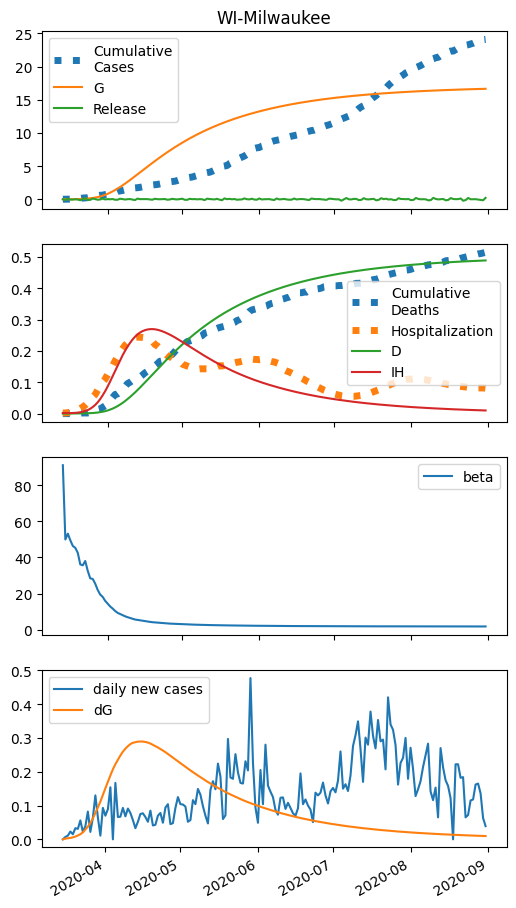

The table this chart was drawn from, first rows:
series, 2020-03-14, 2020-03-15, 2020-03-16, 2020-03-17, 2020-03-18, 2020-03-19, 2020-03-20, 2020-03-21, 2020-03-22, 2020-03-23, 2020-03-24, 2020-03-25, 2020-03-26, 2020-03-27, 2020-03-28, 2020-03-29, 2020-03-30, 2020-03-31, 2020-04-01, 2020-04-02, 2020-04-03, 2020-04-04, 2020-04-05
S, 47172, 47226, 47165, 47105, 47083, 47020, 46837, 46821, 46898, 46707, 46509, 46491, 46333, 46062, 45801, 45640, 45310, 45007, 44650, 44307, 43833, 43354, 43018
E, 0.0, 14.95, 21.52, 29.93, 41.78, 59.17, 82.52, 109.1, 148.2, 208.5, 272.6, 345.9, 447.9, 562.7, 680.5, 805.6, 950.5, 1090, 1231, 1365, 1495, 1605, 1699
I, 6.0, 3.6, 4.231, 5.519, 7.458, 10.26, 14.36, 20.05, 27.15, 36.82, 50.97, 68.34, 88.93, 115.4, 147.2, 182.6, 221.2, 264.4, 309.6, 356.3, 402.9, 448.8, 491.7
A, 0.0, 0.0, 0.9185, 2.204, 3.955, 6.364, 9.746, 14.43, 20.56, 28.84, 40.5, 55.63, 74.66, 99.2, 129.8, 166.4, 209.3, 259.3, 315.9, 378.9, 447.6, 521.6, 599.4
IH, 2.0, 2.137, 1.722, 1.653, 1.879, 2.372, 3.164, 4.354, 6.05, 8.266, 11.24, 15.46, 20.92, 27.59, 36.01, 46.32, 58.23, 71.53, 86.4, 102.4, 119.3, 136.5, 153.7
IN, 1.2, 2.335, 2.929, 3.617, 4.525, 5.772, 7.513, 9.978, 13.45, 18.15, 24.53, 33.4, 45.27, 60.61, 80.41, 105.5, 136.3, 173.2, 216.7, 266.9, 323.8, 386.8, 455.7
D, 0.01, 0.0726, 0.1395, 0.1934, 0.2451, 0.3039, 0.3782, 0.4772, 0.6135, 0.8028, 1.062, 1.413, 1.897, 2.552, 3.415, 4.542, 5.992, 7.815, 10.05, 12.76, 15.96, 19.7, 23.97
R, 0.0, 1.065, 2.26, 3.316, 4.426, 5.768, 7.521, 9.899, 13.19, 17.77, 24.03, 32.6, 44.36, 60.25, 81.29, 108.8, 144.4, 189.2, 244.7, 312.3, 393, 488.1, 598.1
G, 6.0, 6.0, 8.071, 11.05, 15.2, 20.99, 29.18, 40.62, 55.74, 76.26, 105.1, 142.9, 190.8, 252.9, 330.8, 425.1, 536.7, 668.4, 819.4, 989.9, 1179, 1386, 1608
H, 0.0, -113.9, 68.26, -51.44, -47.08, -4.168, -36.69, -147.8, 26.52, 137.7, -100.7, -92.43, 109.5, 13.25, -65.83, -31.46, 100.3, -23.25, 26.28, 1.158, 38.03, -71.7, -69.74
beta, 91.09, 49.94, 53.18, 49.51, 46.37, 45.31, 42.56, 36.13, 35.64, 38.02, 32.62, 28.42, 28.09, 25.5, 22.03, 19.47, 18.17, 15.98, 14.39, 12.88, 11.7, 10.38, 9.322
